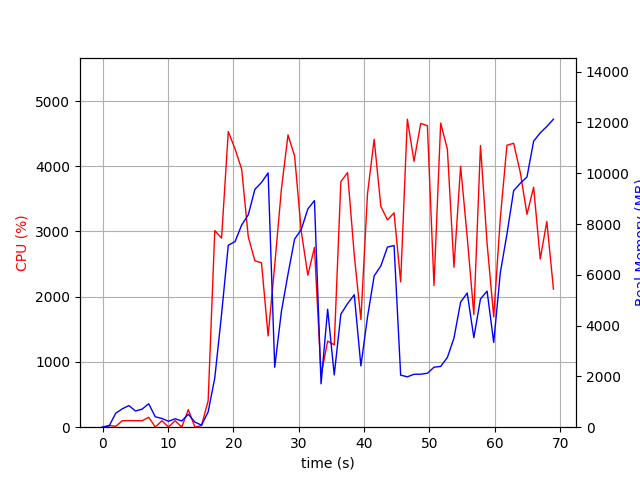

The data file committed next to this chart (first rows):
elapsed_time, nproc, cpu, mem_real, mem_virtual
4.029273986816406e-05, 1, 0.0, 10.21, 3186
1.007, 2, 27.8, 47.89, 159.5
2.016, 5, 12.9, 549.9, 2413
3.024, 4, 99.2, 724.4, 2450
4.032, 5, 101.1, 850.4, 2913
5.041, 3, 100.1, 637.6, 2023
6.05, 3, 99.1, 710.7, 2023
7.059, 4, 151.7, 923.1, 2692
8.068, 4, 3.0, 410.2, 1883
9.077, 3, 99.1, 344.4, 1559
10.09, 3, 2.0, 233, 1479
11.1, 3, 99.9, 331.8, 1567
12.11, 3, 2.0, 247.2, 1465
13.12, 4, 268.3, 509.2, 2054
14.13, 3, 1.0, 201, 1439
15.14, 1, 24.7, 79.61, 691.1
16.15, 1, 405.2, 602, 6099
17.17, 1, 3014, 1938, 9283
18.21, 1, 2898, 4449, 11123
19.23, 1, 4532, 7165, 16606
20.26, 1, 4266, 7307, 19690
21.28, 1, 3954, 7962, 19690
22.29, 1, 2918, 8362, 19690
23.31, 1, 2550, 9365, 19754
24.31, 1, 2522, 9635, 19754
25.33, 1, 1399, 10012, 19834
26.34, 1, 2483, 2362, 19834
27.36, 1, 3648, 4554, 19834
28.37, 1, 4480, 6029, 20786
29.38, 1, 4156, 7408, 20786
30.39, 1, 3005, 7778, 20786
31.41, 1, 2329, 8595, 20786
32.42, 1, 2757, 8922, 20786
33.43, 1, 801.0, 1708, 20786
34.43, 1, 1321, 4647, 25906
35.44, 1, 1262, 2060, 27026
36.45, 1, 3764, 4449, 27452
37.48, 1, 3903, 4866, 27861
38.51, 1, 2637, 5215, 27973
39.52, 1, 1650, 2412, 27973
40.53, 1, 3578, 4333, 27973
41.55, 1, 4413, 5955, 28369
42.57, 1, 3386, 6351, 28369
43.58, 1, 3177, 7092, 28385
44.59, 1, 3286, 7154, 28385
45.6, 1, 2228, 2050, 26337
46.62, 1, 4721, 1984, 26337
47.65, 1, 4076, 2084, 26337
48.67, 1, 4657, 2087, 26337
49.69, 1, 4622, 2124, 30433
50.7, 1, 2172, 2363, 31457
51.72, 1, 4662, 2393, 31457
52.75, 1, 4262, 2747, 34529
53.76, 1, 2452, 3510, 32481
54.77, 1, 4000, 4925, 32495
55.79, 1, 2909, 5283, 32495
56.8, 1, 1726, 3526, 32495
57.81, 1, 4317, 5051, 32511
58.82, 1, 2815, 5357, 32511
59.84, 1, 1692, 3336, 32511
... 9 more rows
